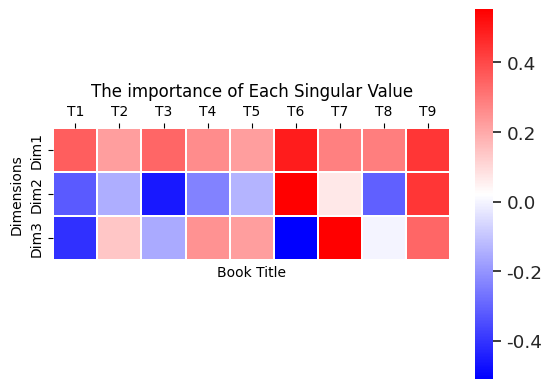

Write Python code to recreate this figure.
# -*- coding: utf-8 -*-
"""
Created on Fri Jun 17 15:42:40 2016

[redacted]

[redacted]
"""
from numpy import zeros  
from scipy.linalg import svd
import matplotlib.pyplot as plt
import string
from math import log
import numpy as np
from numpy import asarray, sum
import seaborn as sns
import pandas as pd


class LSA(object):
  
    def __init__(self, stopwords, ignorechars):
        """
        构造函数
        :param stopwords: 停用词
        :param ignorechars: 忽略
        """
        self.stopwords = stopwords
        self.ignorechars = ignorechars
        self.wdict = {}
        self.dcount = 0

    def parseDoc(self, doc):
        """
        解析文档
        :param doc:
        :return:
        """
        words = doc.split()
        for w in words:
            # 去除特殊字符

            w = w.lower().translate(str.maketrans('', '', self.ignorechars)).strip()
            if w == "":
                continue
            elif w in self.stopwords:
                continue
            elif w in self.wdict:
                self.wdict[w].append(self.dcount)
            else:
                self.wdict[w] = [self.dcount]
        self.dcount += 1
    
    def buildMwd(self):
        """
        构建Mwd
        :return:
        """
        self.keys = [k for k in self.wdict.keys() if len(self.wdict[k]) > 1]
        self.keys.sort()
        self.Mwd = zeros([len(self.keys), self.dcount])
        for i, k in enumerate(self.keys):
            for d in self.wdict[k]:
                self.Mwd[i, d] += 1
  
    def printMwd(self):
        print(self.Mwd)
    
    def TFIDF(self):
        """

        :return:
        """
        WordsPerDoc = sum(self.Mwd, axis=0)
        print(WordsPerDoc)
        DocsPerWord = sum(asarray(self.Mwd > 0, 'i'), axis=1) # i词出现在多少文档里
        print(DocsPerWord)
        rows, cols = self.Mwd.shape
        for i in range(rows):
          for j in range(cols):
            self.Mwd[i, j] = (self.Mwd[i, j] /WordsPerDoc[j]) * log(float(cols) / DocsPerWord[i])
  
    def calcSVD(self):
        """

        :return:
        """
        self.U, self.S, self.Vt = svd(self.Mwd)
        #print self.S
        targetDimension = 3
        self.U2 = self.U[0:, 0:targetDimension]
        self.S2 = np.diag(self.S[0:targetDimension])
        self.Vt2 = self.Vt[0:targetDimension, 0:]
        print("U:\n", self.U2)
        print("S:\n", self.S2)
        print("Vt:\n", self.Vt2)

    def plotSingularValuesBar(self):
        """

        :return:
        """
        y_value = (self.S*self.S)/sum(self.S*self.S)
        x_value = range(len(y_value))
        plt.bar(x_value, y_value, alpha=1, color='g', align="center")
        plt.autoscale()
        plt.xlabel("Singular Values")
        plt.ylabel("Importance")
        plt.title("The importance of Each Singular Value")
        plt.show()

    def plotSingularHeatmap(self):
        """

        :return:
        """
        labels = ["T1", "T2", "T3", "T4", "T5", "T6", "T7", "T8", "T9"]
        rows = ["Dim1", "Dim2", "Dim3"]
        self.Vtdf_norm = pd.DataFrame(self.Vt2*(-1))
        #self.Vtdf_norm = (self.Vtdf - self.Vtdf.mean()) / (self.Vtdf.max() - self.Vtdf.min())
        self.Vtdf_norm.columns = labels
        self.Vtdf_norm.index = rows
        sns.set(font_scale=1.2)
        ax = sns.heatmap(self.Vtdf_norm, cmap=plt.cm.bwr, linewidths=.1, square=2)
        ax.xaxis.tick_top()
        plt.xlabel("Book Title")
        plt.ylabel("Dimensions")

if __name__ == "__main__":

    docs =\
    ["The Neatest Little Guide to Stock Market Investing",
    "Investing For Dummies, 4th Edition",
    "The Little Book of Common Sense Investing: The Only Way to Guarantee Your Fair Share of Stock Market Returns",
    "The Little Book of Value Investing",
    "Value Investing: From Graham to Buffett and Beyond",
    "Rich Dad's Guide to Investing: What the Rich Invest in, That the Poor and the Middle Class Do Not!",
    "Investing in Real Estate, 5th Edition",
    "Stock Investing For Dummies",
    "Rich Dad's Advisors: The ABC's of Real Estate Investing: The Secrets of Finding Hidden Profits Most Investors Miss"]
    
    stopwords = ['and', 'edition', 'for', 'in', 'little', 'of', 'the', 'to']
    ignorechars = string.punctuation
    lsaDemo = LSA(stopwords, ignorechars)
    for d in docs:
        lsaDemo.parseDoc(d)
    lsaDemo.buildMwd()
    lsaDemo.printMwd()
    #lsaDemo.TFIDF()
    lsaDemo.printMwd()
    lsaDemo.calcSVD()
    lsaDemo.plotSingularValuesBar()
    lsaDemo.plotSingularHeatmap()